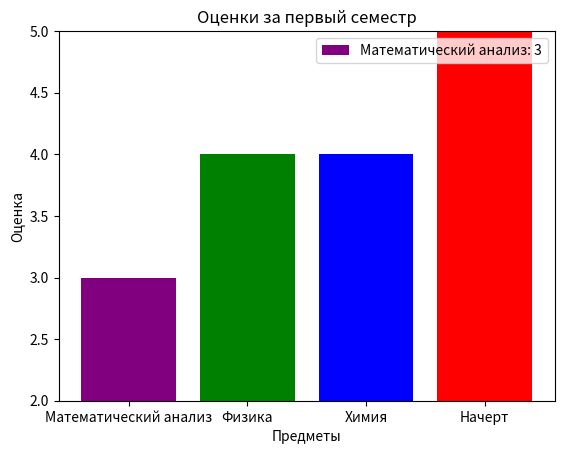

The matplotlib source for this figure:
import matplotlib.pyplot as plt
import numpy as np
subjects = ['Математический анализ', 'Физика', 'Химия', 'Начерт']
grades = [3, 4, 4, 5]
colors = ['purple', 'green', 'blue', 'red']
fig, ax = plt.subplots()
ax.bar(subjects, grades, color=colors)
ax.set_ylim([2, 5])
ax.set_title("Оценки за первый семестр")
ax.set_xlabel("Предметы")
ax.set_ylabel("Оценка")
legend_labels = [f"{subject}: {grade}" for subject, grade in zip(subjects, grades)]
ax.legend(legend_labels, loc="upper right")
plt.show()

